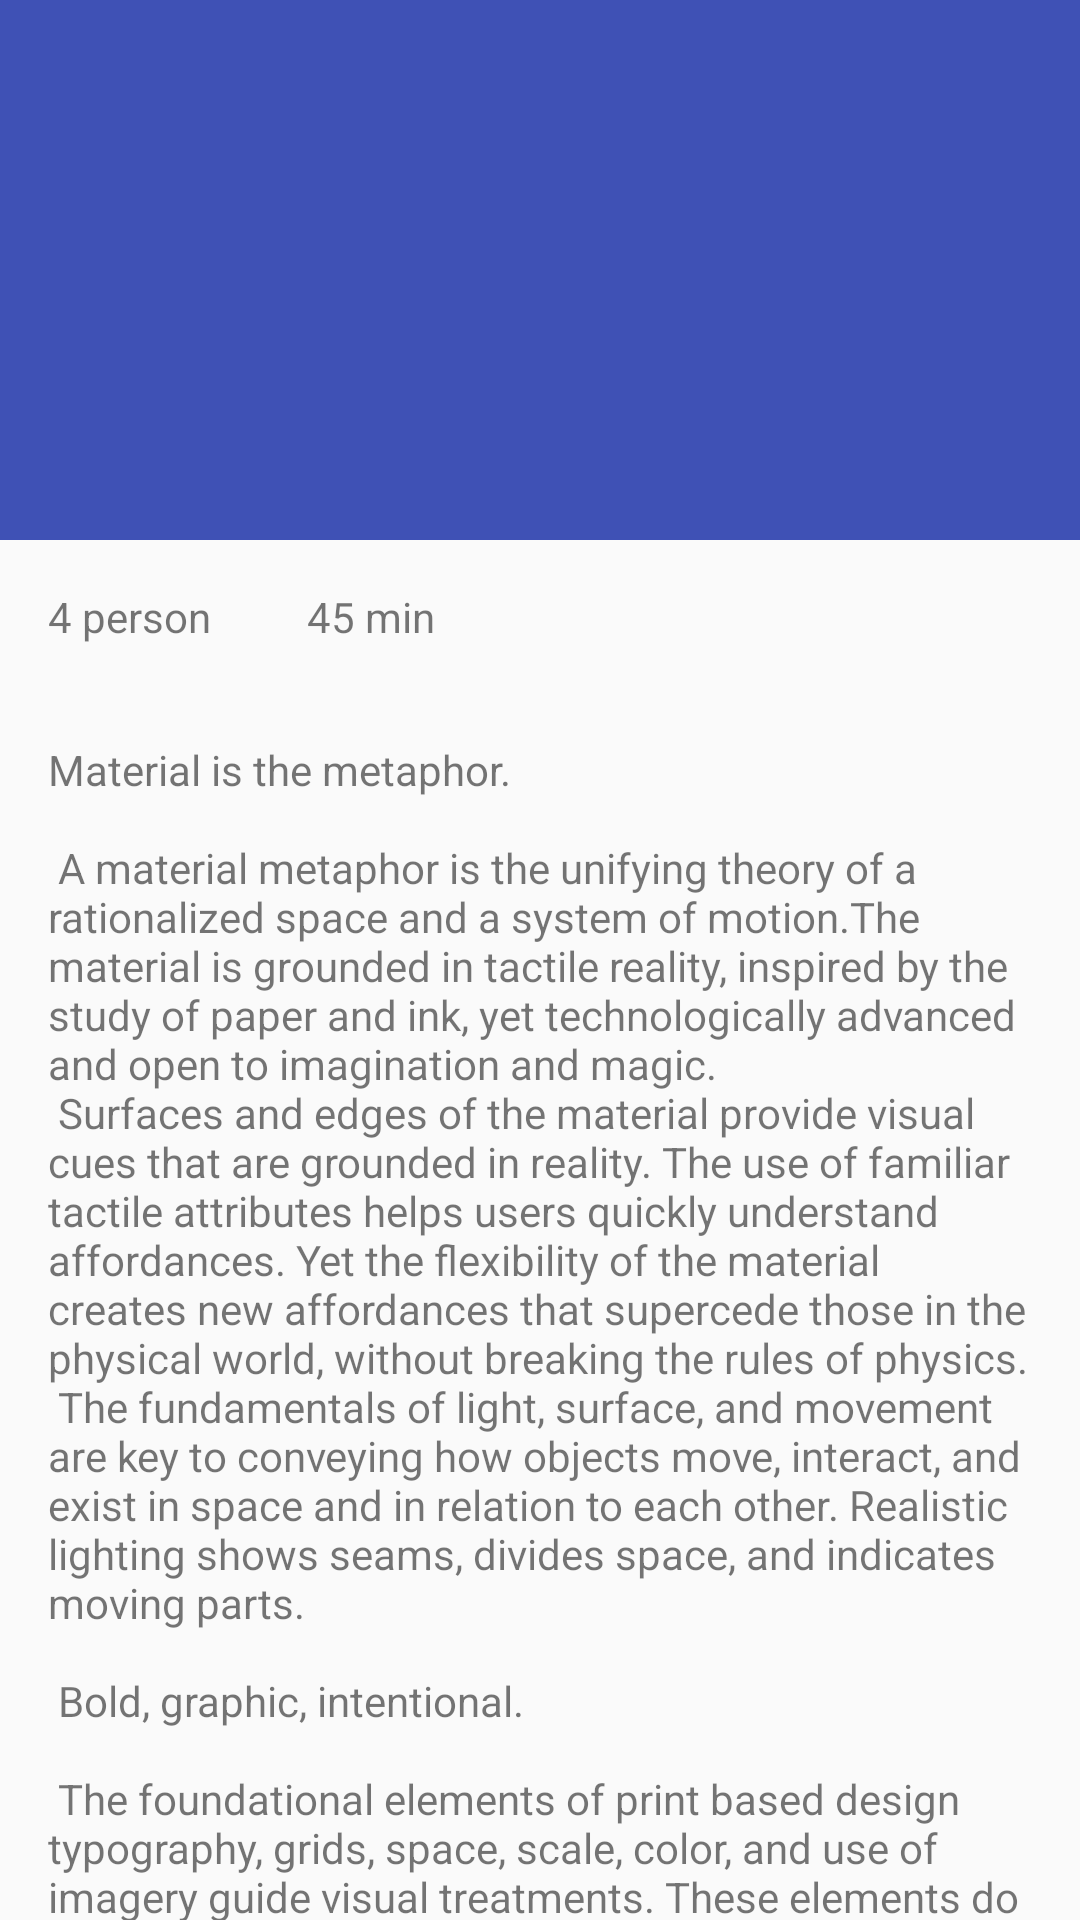

This screen was rendered from an Android layout file. Write that file and the resources it references.
<!-- AndroidManifest.xml: application theme AppTheme.NoActionBar -->
<!-- res/layout/activity_details.xml -->
<?xml version="1.0" encoding="utf-8"?>

<android.support.design.widget.CoordinatorLayout xmlns:android="http://schemas.android.com/apk/res/android"
    xmlns:app="http://schemas.android.com/apk/res-auto"
    xmlns:tools="http://schemas.android.com/tools"
    android:layout_width="match_parent"
    android:layout_height="match_parent"
    android:fitsSystemWindows="true"
    tools:context="com.dev.myapplication.details">

    <android.support.design.widget.AppBarLayout
        android:id="@+id/app_bar"
        android:layout_width="match_parent"
        android:layout_height="180dp"
        android:fitsSystemWindows="true">

        <android.support.design.widget.CollapsingToolbarLayout
            android:id="@+id/toolbar_layout"
            android:layout_width="match_parent"
            android:layout_height="match_parent"
            android:fitsSystemWindows="true"
            app:contentScrim="?attr/colorPrimary"
            app:layout_scrollFlags="scroll|exitUntilCollapsed|snap"
            app:toolbarId="@+id/toolbar">

            <ImageView
                android:id="@+id/image_view_autocolaps_background"
                android:layout_width="match_parent"
                android:layout_height="match_parent"
                android:src="@drawable/bg_other"
                android:fitsSystemWindows="true"
                android:scaleType="centerCrop"
                app:layout_collapseMode="parallax"/>

            <android.support.v7.widget.Toolbar
                android:id="@+id/toolbar"
                android:layout_width="match_parent"
                android:layout_height="2dp"
                android:layout_marginBottom="48dp"
                app:layout_collapseMode="pin"
                android:layout_gravity="top" />

        </android.support.design.widget.CollapsingToolbarLayout>

    </android.support.design.widget.AppBarLayout>
    <include layout="@layout/content_main2" />
</android.support.design.widget.CoordinatorLayout>
<!-- res/layout/content_main2.xml (included above) -->
<?xml version="1.0" encoding="utf-8"?>

<android.support.v4.widget.NestedScrollView
    xmlns:android="http://schemas.android.com/apk/res/android"
    xmlns:app="http://schemas.android.com/apk/res-auto"
    xmlns:tools="http://schemas.android.com/tools"
    android:layout_width="match_parent"
    android:layout_height="match_parent"
    app:layout_behavior="@string/appbar_scrolling_view_behavior"
    tools:context="com.dev.myapplication.details"
    tools:showIn="@layout/activity_details">

        <include layout="@layout/includ_content"/>

</android.support.v4.widget.NestedScrollView>
<!-- res/layout/includ_content.xml (included above) -->
<RelativeLayout android:layout_width="match_parent"
    android:layout_height="wrap_content"
    xmlns:android="http://schemas.android.com/apk/res/android"
    xmlns:tools="http://schemas.android.com/tools"
    tools:showIn="@layout/activity_details">
    <TextView
        android:id="@+id/title"
        android:layout_above="@id/person"
        android:layout_width="wrap_content"
        android:layout_height="wrap_content"
        android:layout_margin="16dp"
        android:text="4 person" />

    <TextView
        android:id="@+id/person"
        android:layout_width="wrap_content"
        android:layout_height="wrap_content"
        android:layout_margin="16dp"
        android:text="4 person" />

    <TextView
        android:id="@+id/dur"
        android:layout_width="match_parent"
        android:layout_height="wrap_content"
        android:layout_toRightOf="@id/person"
        android:layout_margin="16dp"
        android:text="45 min" />
    <TextView
        android:layout_width="match_parent"
        android:layout_height="wrap_content"
        android:layout_below="@id/dur"
        android:id="@+id/desc"
        android:layout_margin="16dp"
        android:text="@string/large_text" />
    <TextView
        android:id="@+id/title_ingr"
        android:layout_width="match_parent"
        android:layout_height="wrap_content"
        android:layout_margin="16dp"
        android:layout_below="@id/desc"
        android:text="INGREDIENTS" />
    <ListView
        android:layout_width="match_parent"
        android:layout_height="match_parent"
        android:id="@+id/list_ingr"
        android:layout_below="@+id/title_ingr"
        android:layout_margin="16dp"
        />


</RelativeLayout>
<!-- resources referenced by this layout -->
<resources>

</resources>
